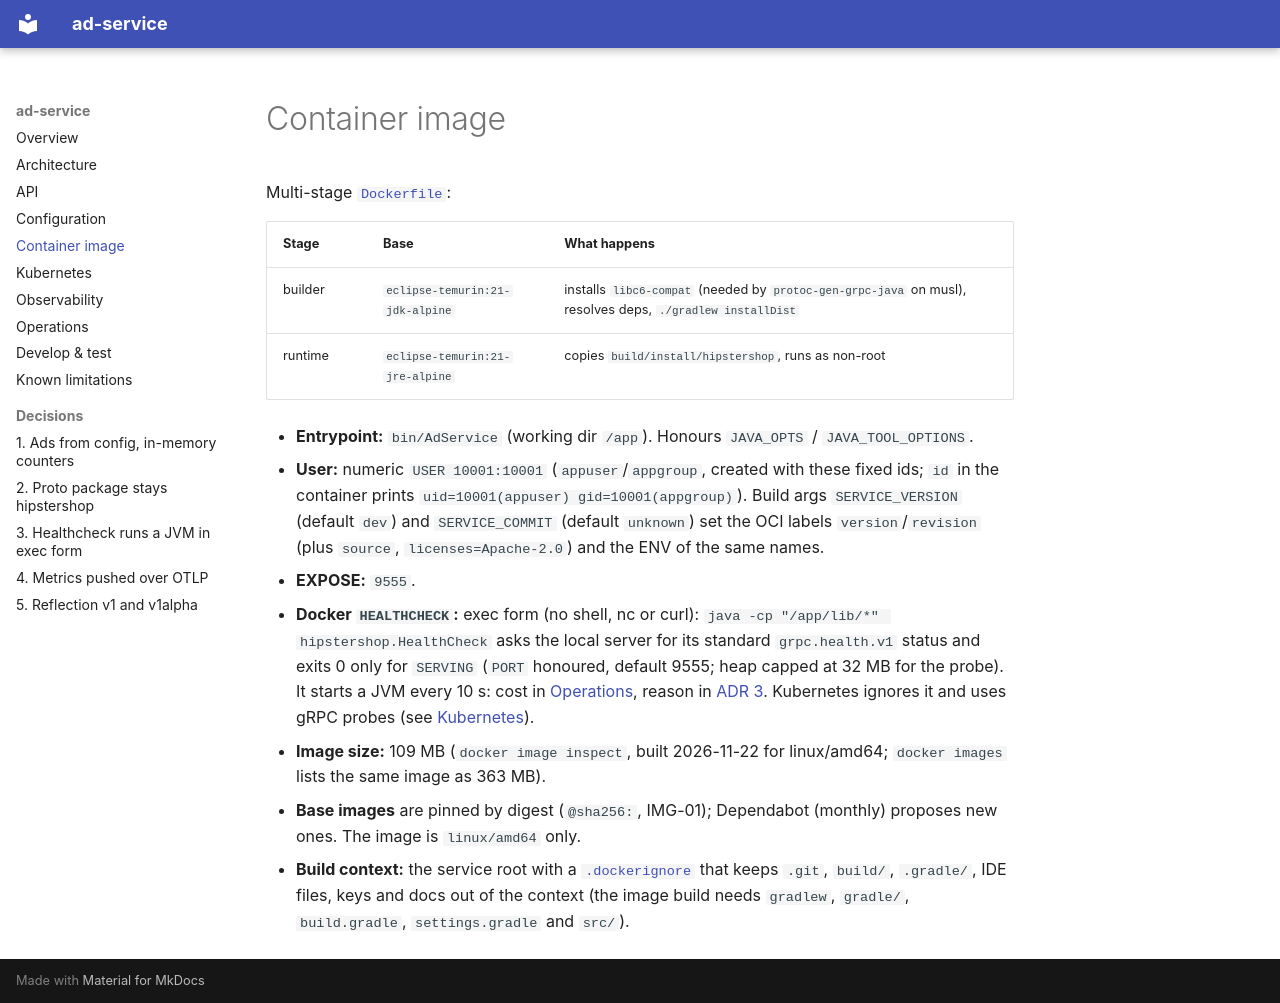

repository: platform-boutique/app-ad-service · page: container-image/index.html · generator: mkdocs

# Container image

Multi-stage [`Dockerfile`](https://github.com/platform-boutique/app-ad-service/tree/main/Dockerfile):

| Stage | Base | What happens |
|---|---|---|
| builder | `eclipse-temurin:21-jdk-alpine` | installs `libc6-compat` (needed by `protoc-gen-grpc-java` on musl), resolves deps, `./gradlew installDist` |
| runtime | `eclipse-temurin:21-jre-alpine` | copies `build/install/hipstershop`, runs as non-root |

- **Entrypoint:** `bin/AdService` (working dir `/app`). Honours `JAVA_OPTS` / `JAVA_TOOL_OPTIONS`.
- **User:** numeric `USER 10001:10001` (`appuser`/`appgroup`, created with these fixed ids; `id` in the container prints `uid=10001(appuser) gid=10001(appgroup)`). Build args `SERVICE_VERSION` (default `dev`) and `SERVICE_COMMIT` (default `unknown`) set the OCI labels `version`/`revision` (plus `source`, `licenses=Apache-2.0`) and the ENV of the same names.
- **EXPOSE:** `9555`.
- **Docker `HEALTHCHECK`:** exec form (no shell, nc or curl): `java -cp "/app/lib/*" hipstershop.HealthCheck` asks the local server for its standard `grpc.health.v1` status and exits 0 only for `SERVING` (`PORT` honoured, default 9555; heap capped at 32 MB for the probe). It starts a JVM every 10 s: cost in [Operations](operations.md#cost-of-the-image-healthcheck), reason in [ADR 3](adr/0003-healthcheck-runs-a-jvm-in-exec-form.md). Kubernetes ignores it and uses gRPC probes (see [Kubernetes](kubernetes.md)).
- **Image size:** 109 MB (`docker image inspect`, built 2026-11-22 for linux/amd64; `docker images` lists the same image as 363 MB).
- **Base images** are pinned by digest (`@sha256:`, IMG-01); Dependabot (monthly) proposes new ones. The image is `linux/amd64` only.
- **Build context:** the service root with a [`.dockerignore`](https://github.com/platform-boutique/app-ad-service/tree/main/.dockerignore) that keeps `.git`, `build/`, `.gradle/`, IDE files, keys and docs out of the context (the image build needs `gradlew`, `gradle/`, `build.gradle`, `settings.gradle` and `src/`).
